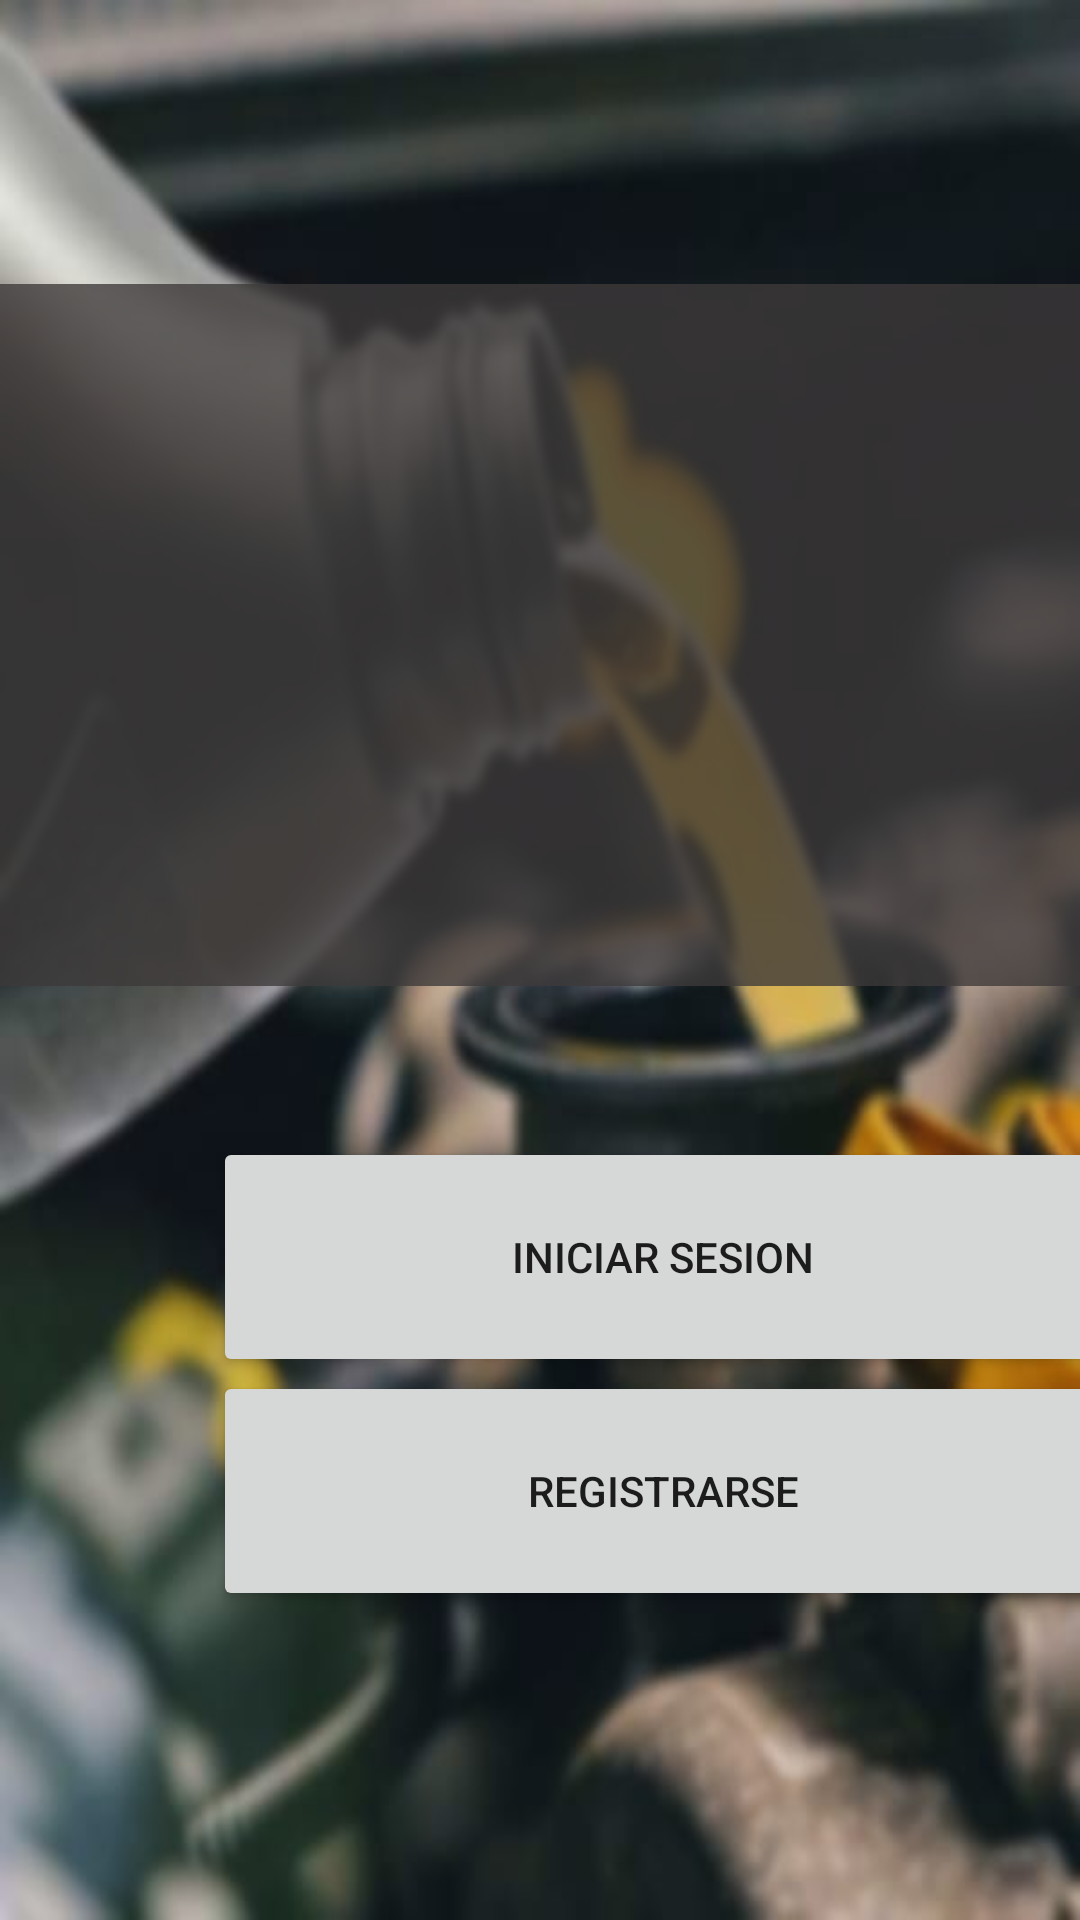

The Android layout XML behind this screen, and the referenced resources:
<!-- AndroidManifest.xml: application theme Theme.AppCompat.Light.NoActionBar -->
<!-- res/layout/activity_principal.xml -->
<?xml version="1.0" encoding="utf-8"?>
<androidx.constraintlayout.widget.ConstraintLayout xmlns:android="http://schemas.android.com/apk/res/android"
    xmlns:app="http://schemas.android.com/apk/res-auto"
    xmlns:tools="http://schemas.android.com/tools"
    android:layout_width="match_parent"
    android:layout_height="match_parent"
    android:background="#FFFFFF"
    android:backgroundTint="#FFFFFF"
    tools:context=".Principal">

    <androidx.constraintlayout.widget.ConstraintLayout
        android:layout_width="match_parent"
        android:layout_height="match_parent"
        tools:context=".Principal">

        <androidx.constraintlayout.widget.ConstraintLayout
            android:layout_width="match_parent"
            android:layout_height="match_parent"
            android:background="@drawable/fondoandroid"
            tools:context=".Principal">

            <Button
                android:id="@+id/botoniniciarsesion"
                android:layout_width="300dp"
                android:layout_height="80dp"
                android:layout_marginStart="71dp"
                android:layout_marginEnd="40dp"
                android:text="Iniciar Sesion"
                app:cornerRadius="20dp"
                app:layout_constraintBottom_toBottomOf="parent"
                app:layout_constraintEnd_toEndOf="parent"
                app:layout_constraintHorizontal_bias="0.0"
                app:layout_constraintStart_toStartOf="parent"
                app:layout_constraintTop_toTopOf="parent"
                app:layout_constraintVertical_bias="0.677"
                app:strokeColor="@color/white" />

            <Button
                android:id="@+id/button4"
                android:layout_width="300dp"
                android:layout_height="80dp"
                android:layout_marginStart="71dp"
                android:layout_marginEnd="40dp"
                android:text="Registrarse"
                app:cornerRadius="20dp"
                app:layout_constraintBottom_toBottomOf="parent"
                app:layout_constraintEnd_toEndOf="parent"
                app:layout_constraintHorizontal_bias="0.0"
                app:layout_constraintStart_toStartOf="parent"
                app:layout_constraintTop_toTopOf="parent"
                app:layout_constraintVertical_bias="0.816"
                app:strokeColor="@color/white" />

            <ImageView
                android:id="@+id/imageView7"
                android:layout_width="match_parent"
                android:layout_height="234dp"
                android:background="#C83E3A3A"
                app:layout_constraintBottom_toBottomOf="parent"
                app:layout_constraintEnd_toEndOf="parent"
                app:layout_constraintHorizontal_bias="0.0"
                app:layout_constraintStart_toStartOf="parent"
                app:layout_constraintTop_toTopOf="parent"
                app:layout_constraintVertical_bias="0.233"
                app:srcCompat="@drawable/logofinal_jpg" />


        </androidx.constraintlayout.widget.ConstraintLayout>

    </androidx.constraintlayout.widget.ConstraintLayout>
</androidx.constraintlayout.widget.ConstraintLayout>
<!-- resources referenced by this layout -->
<resources>
  <!-- drawable fondoandroid: jpg bitmap (drawable, 28720 bytes) -->
  <!-- not gathered from this repository: default colours our renderer supplied (Android Studio template values) -->
  <color name="white">#FFFFFFFF</color>
</resources>
